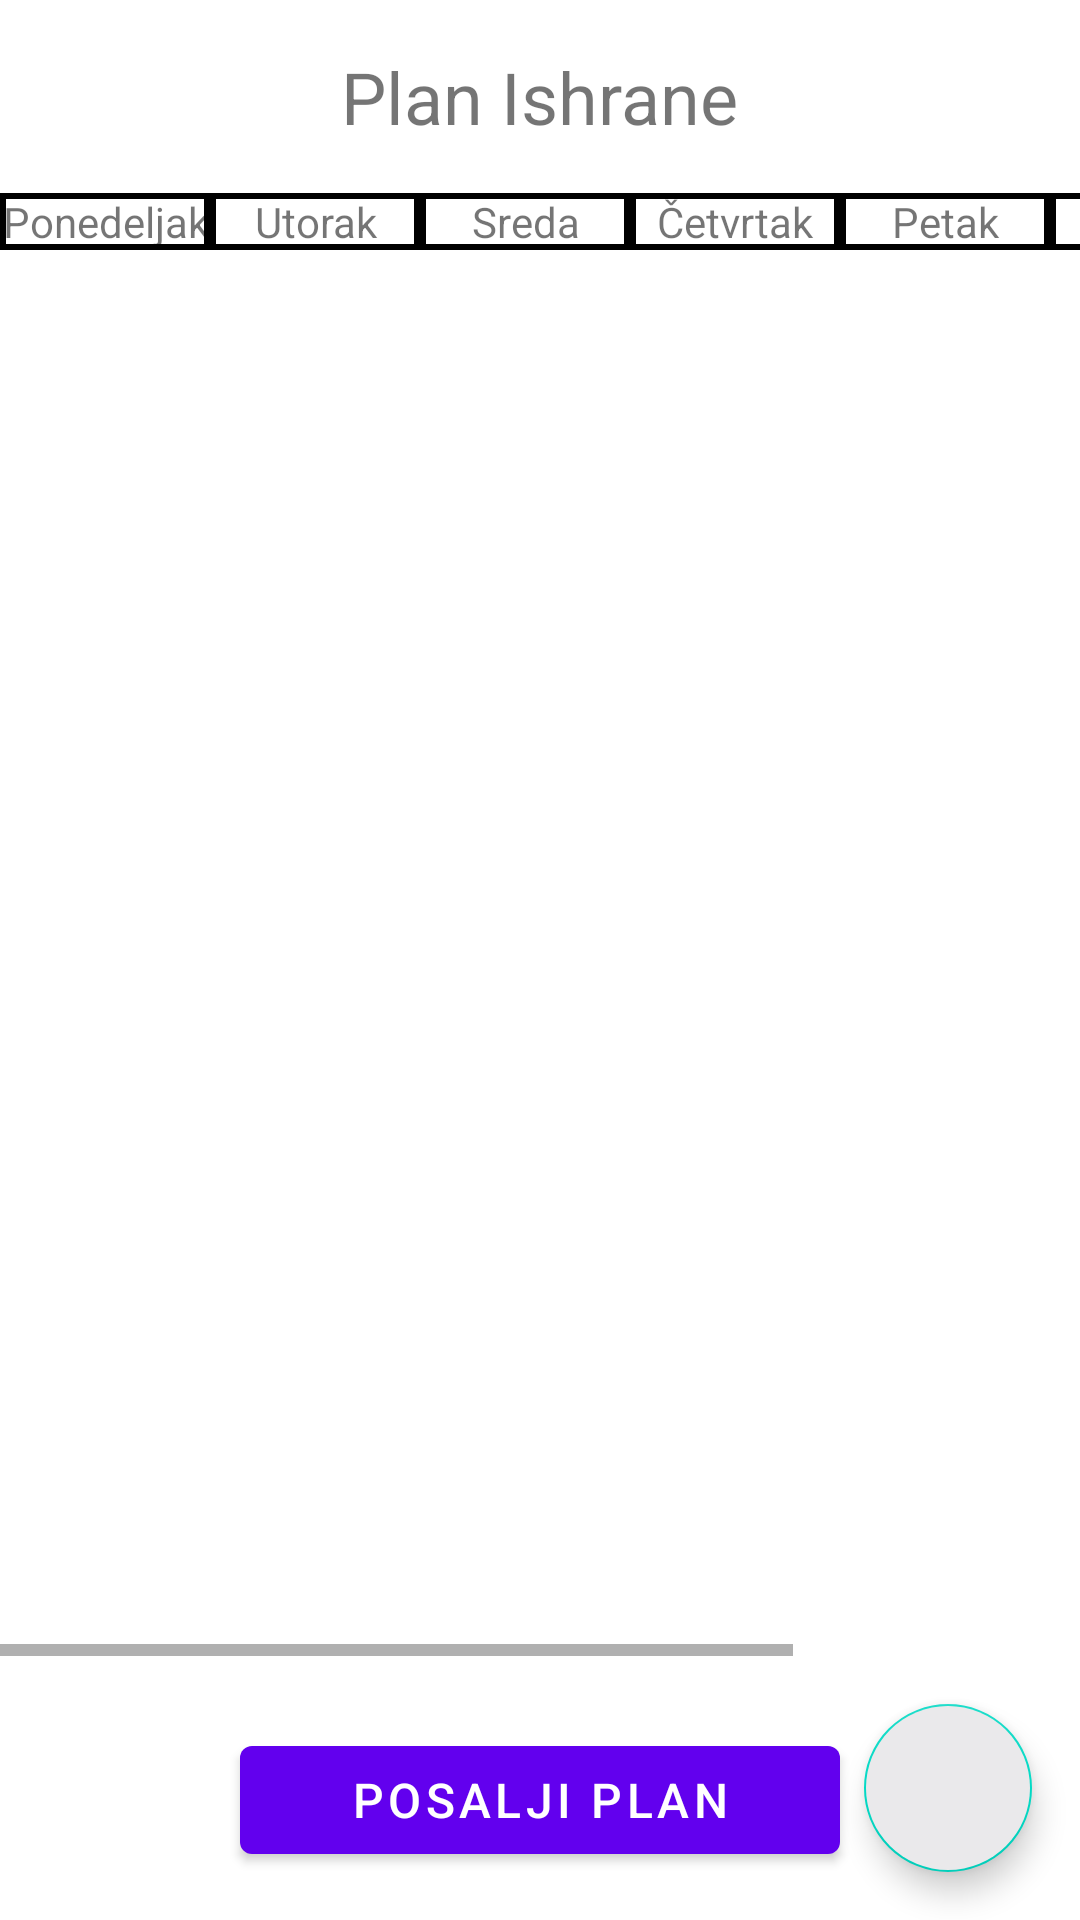

Write the Android layout XML for this screen, with the resource values it uses.
<!-- AndroidManifest.xml: application theme Theme.NutritionTracker -->
<!-- res/layout/fragment_plan.xml -->
<?xml version="1.0" encoding="utf-8"?>
<RelativeLayout xmlns:android="http://schemas.android.com/apk/res/android"
    android:layout_width="match_parent"
    android:layout_height="match_parent">

    <TextView
        android:id="@+id/titleTextView"
        android:layout_width="wrap_content"
        android:layout_height="wrap_content"
        android:layout_centerHorizontal="true"
        android:text="Plan Ishrane"
        android:textSize="24sp"
        android:paddingTop="16dp"
        android:paddingBottom="16dp" />

    <HorizontalScrollView
        android:layout_below="@id/titleTextView"
        android:layout_width="match_parent"
        android:layout_height="wrap_content"
        android:layout_above="@id/fab">

        <LinearLayout
            android:layout_width="wrap_content"
            android:layout_height="match_parent"
            android:orientation="horizontal">

            
            <LinearLayout
                android:layout_width="70dp"
                android:layout_height="match_parent"
                android:layout_weight="1"
                android:orientation="vertical">

                <TextView
                    android:layout_width="match_parent"
                    android:layout_height="wrap_content"
                    android:text="Ponedeljak"
                    android:gravity="center"
                    android:background="@drawable/bottom_border"/>

                <ListView
                    android:id="@+id/listView1"
                    android:layout_width="match_parent"
                    android:layout_height="0dp"
                    android:layout_weight="1"
                    android:divider="@null"
                    android:dividerHeight="0dp" />
            </LinearLayout>

            
            <LinearLayout
                android:layout_width="70dp"
                android:layout_height="match_parent"
                android:layout_weight="1"
                android:orientation="vertical">

                <TextView
                    android:layout_width="match_parent"
                    android:layout_height="wrap_content"
                    android:text="Utorak"
                    android:gravity="center"
                    android:background="@drawable/bottom_border"/>

                <ListView
                    android:id="@+id/listView2"
                    android:layout_width="match_parent"
                    android:layout_height="0dp"
                    android:layout_weight="1"
                    android:divider="@null"
                    android:dividerHeight="0dp" />
            </LinearLayout>

            
            <LinearLayout
                android:layout_width="70dp"
                android:layout_height="match_parent"
                android:layout_weight="1"
                android:orientation="vertical">

                <TextView
                    android:layout_width="match_parent"
                    android:layout_height="wrap_content"
                    android:text="Sreda"
                    android:gravity="center"
                    android:background="@drawable/bottom_border"/>

                <ListView
                    android:id="@+id/listView3"
                    android:layout_width="match_parent"
                    android:layout_height="0dp"
                    android:layout_weight="1"
                    android:divider="@null"
                    android:dividerHeight="0dp" />
            </LinearLayout>

            
            <LinearLayout
                android:layout_width="70dp"
                android:layout_height="match_parent"
                android:layout_weight="1"
                android:orientation="vertical">

                <TextView
                    android:layout_width="match_parent"
                    android:layout_height="wrap_content"
                    android:text="Četvrtak"
                    android:gravity="center"
                    android:background="@drawable/bottom_border"/>

                <ListView
                    android:id="@+id/listView4"
                    android:layout_width="match_parent"
                    android:layout_height="0dp"
                    android:layout_weight="1"
                    android:divider="@null"
                    android:dividerHeight="0dp" />
            </LinearLayout>

            
            <LinearLayout
                android:layout_width="70dp"
                android:layout_height="match_parent"
                android:layout_weight="1"
                android:orientation="vertical">

                <TextView
                    android:layout_width="match_parent"
                    android:layout_height="wrap_content"
                    android:text="Petak"
                    android:gravity="center"
                    android:background="@drawable/bottom_border"/>

                <ListView
                    android:id="@+id/listView5"
                    android:layout_width="match_parent"
                    android:layout_height="0dp"
                    android:layout_weight="1"
                    android:divider="@null"
                    android:dividerHeight="0dp" />
            </LinearLayout>

            
            <LinearLayout
                android:layout_width="70dp"
                android:layout_height="match_parent"
                android:layout_weight="1"
                android:orientation="vertical">

                <TextView
                    android:layout_width="match_parent"
                    android:layout_height="wrap_content"
                    android:text="Subota"
                    android:gravity="center"
                    android:background="@drawable/bottom_border"/>

                <ListView
                    android:id="@+id/listView6"
                    android:layout_width="match_parent"
                    android:layout_height="0dp"
                    android:layout_weight="1"
                    android:divider="@null"
                    android:dividerHeight="0dp" />
            </LinearLayout>

            
            <LinearLayout
                android:layout_width="70dp"
                android:layout_height="match_parent"
                android:layout_weight="1"
                android:orientation="vertical">

                <TextView
                    android:layout_width="match_parent"
                    android:layout_height="wrap_content"
                    android:text="Nedelja"
                    android:gravity="center"
                    android:background="@drawable/bottom_border"/>

                <ListView
                    android:id="@+id/listView7"
                    android:layout_width="match_parent"
                    android:layout_height="0dp"
                    android:layout_weight="1"
                    android:divider="@null"
                    android:dividerHeight="0dp" />
            </LinearLayout>

        </LinearLayout>
    </HorizontalScrollView>

    <com.google.android.material.floatingactionbutton.FloatingActionButton
        android:id="@+id/fab"
        android:layout_width="wrap_content"
        android:layout_height="wrap_content"
        android:layout_alignParentEnd="true"
        android:layout_alignParentBottom="true"
        android:layout_margin="16dp"
        android:src="@drawable/ic_fab"
        android:contentDescription="Add"
        android:elevation="6dp"
        android:backgroundTint="#EAE9EB"/>

    <Button
        android:id="@+id/posaljiButton"
        android:layout_width="200dp"
        android:layout_height="wrap_content"
        android:layout_alignParentBottom="true"
        android:layout_marginStart="16dp"
        android:layout_marginTop="16dp"
        android:layout_marginEnd="16dp"
        android:layout_marginBottom="16dp"
        android:elevation="6dp"
        android:text="Posalji plan"
        android:textSize="16sp"
        android:layout_centerHorizontal="true"/>

</RelativeLayout>
<!-- resources referenced by this layout -->
<resources>
  <!-- drawable bottom_border (drawable) -->
  <shape xmlns:android="http://schemas.android.com/apk/res/android">
      <solid android:color="#00000000" />
      <stroke
          android:width="2dp"
          android:color="#000000" />
  </shape>
  <style name="Theme.NutritionTracker" parent="Theme.MaterialComponents.DayNight.NoActionBar">
          
          <item name="colorPrimary">@color/purple_500</item>
          <item name="colorPrimaryVariant">@color/purple_700</item>
          <item name="colorOnPrimary">@color/white</item>
          
          <item name="colorSecondary">@color/teal_200</item>
          <item name="colorSecondaryVariant">@color/teal_700</item>
          <item name="colorOnSecondary">@color/black</item>
          
          <item name="android:statusBarColor">?attr/colorPrimaryVariant</item>
          
      </style>
  <!-- not gathered from this repository: default colours our renderer supplied (Android Studio template values) -->
  <color name="purple_500">#FF6200EE</color>
  <color name="purple_700">#FF3700B3</color>
  <color name="teal_200">#FF03DAC5</color>
  <color name="teal_700">#FF018786</color>
  <color name="black">#FF000000</color>
  <color name="white">#FFFFFFFF</color>
</resources>
